Run: headless pygame with SDL's dummy video driver; simulated clock (each Clock.tick advances the game by its frame time, no real sleeping); random seed 0; keys injected as events and as key.get_pressed() state; no mouse input.
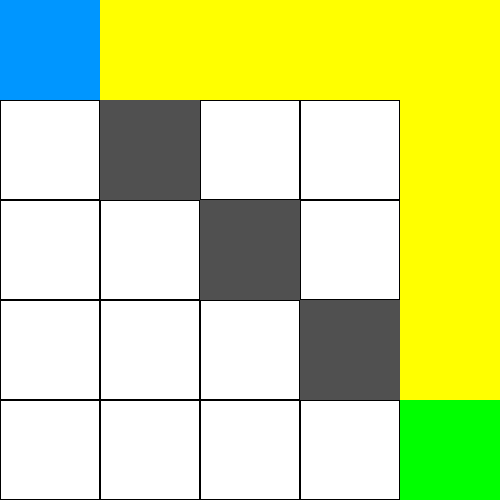
Frame 1 of 1 · flips 1–60 · no input (game ended)

The pygame program that drew these frames:

"""
Challenge 1: Problem 1 path visualization with yellow path terminal fallback.
"""

import sys
import time
import heapq

try:
    import pygame
    PYGAME_AVAILABLE = True
except ImportError:
    PYGAME_AVAILABLE = False

CELL_SIZE = 100
COLORS = {
    'bg': (255, 255, 255),
    'grid': (0, 0, 0),
    'explored': (200, 200, 200),
    'frontier': (0, 0, 255),
    'current': (255, 0, 0),
    'goal': (0, 255, 0),
    'path': (255, 255, 0),      
    'path_line': (200, 160, 0),
    'obstacle': (80, 80, 80),
    'start': (0, 150, 255)
}

class GridProblem:
    def __init__(self):
        self.grid_size = 5
        self.start = (0, 0)
        self.goal = (4, 4)
        self.obstacles = {(1, 1), (2, 2), (3, 3)}

    def get_start_state(self):
        return self.start

    def is_goal(self, state):
        return state == self.goal

    def get_successors(self, state):
        x, y = state
        directions = [(-1, 0), (1, 0), (0, -1), (0, 1)]
        succ = []
        for dx, dy in directions:
            nx, ny = x + dx, y + dy
            if 0 <= nx < self.grid_size and 0 <= ny < self.grid_size and (nx, ny) not in self.obstacles:
                succ.append(((nx, ny), 1))
        return succ

    def heuristic(self, state):
        return abs(state[0] - self.goal[0]) + abs(state[1] - self.goal[1])

def reconstruct_path(came_from, current):
    path = []
    while current is not None:
        path.append(current)
        current = came_from[current]
    return path[::-1]

def print_terminal_grid(problem, path):
    YELLOW = "\033[93m"
    RESET = "\033[0m"
    GREEN = "\033[92m"
    BLUE = "\033[94m"
    GRAY = "\033[90m"

    path_set = set(path) if path else set()
    print("\n--- Problem 1 Grid (Final Path in Yellow) ---")
    for y in range(problem.grid_size):
        row = []
        for x in range(problem.grid_size):
            st = (x, y)
            if st == problem.start:
                row.append(f"{BLUE}[ S ]{RESET}")
            elif st == problem.goal:
                row.append(f"{GREEN}[ G ]{RESET}")
            elif st in problem.obstacles:
                row.append(f"{GRAY}[ X ]{RESET}")
            elif st in path_set:
                row.append(f"{YELLOW}[ * ]{RESET}")
            else:
                row.append("[   ]")
        print(" ".join(row))
    print(f"\n{YELLOW}[ * ] = Yellow Solution Path{RESET}\n")

def run_astar():
    problem = GridProblem()
    start = problem.get_start_state()
    frontier = [(problem.heuristic(start), 0, 0, start)]
    came_from = {start: None}
    cost_so_far = {start: 0}
    explored = set()
    counter = 0

    goal_node = None
    while frontier:
        _, _, g, current = heapq.heappop(frontier)
        if current in explored:
            continue
        explored.add(current)

        if problem.is_goal(current):
            goal_node = current
            break

        for nxt, cost in problem.get_successors(current):
            new_g = g + cost
            if nxt not in cost_so_far or new_g < cost_so_far[nxt]:
                cost_so_far[nxt] = new_g
                came_from[nxt] = current
                counter += 1
                heapq.heappush(frontier, (new_g + problem.heuristic(nxt), counter, new_g, nxt))

    path = reconstruct_path(came_from, goal_node)
    print(f"Goal Reached!\nFinal Path: {path}\nTotal Cost: {len(path) - 1}")

    if PYGAME_AVAILABLE:
        pygame.init()
        screen = pygame.display.set_mode((500, 500))
        pygame.display.set_caption("Challenge 1: A* Path in Yellow")
        # Draw grid & yellow path
        screen.fill(COLORS['bg'])
        for x in range(problem.grid_size):
            for y in range(problem.grid_size):
                rect = pygame.Rect(x * CELL_SIZE, y * CELL_SIZE, CELL_SIZE, CELL_SIZE)
                pygame.draw.rect(screen, COLORS['grid'], rect, 1)
                st = (x, y)
                if st in problem.obstacles:
                    pygame.draw.rect(screen, COLORS['obstacle'], rect)
                elif st == problem.start:
                    pygame.draw.rect(screen, COLORS['start'], rect)
                elif st == problem.goal:
                    pygame.draw.rect(screen, COLORS['goal'], rect)
                elif st in path:
                    pygame.draw.rect(screen, COLORS['path'], rect)
        pygame.display.flip()
        time.sleep(3)
        pygame.quit()
    else:
        print_terminal_grid(problem, path)

if __name__ == "__main__":
    run_astar()
